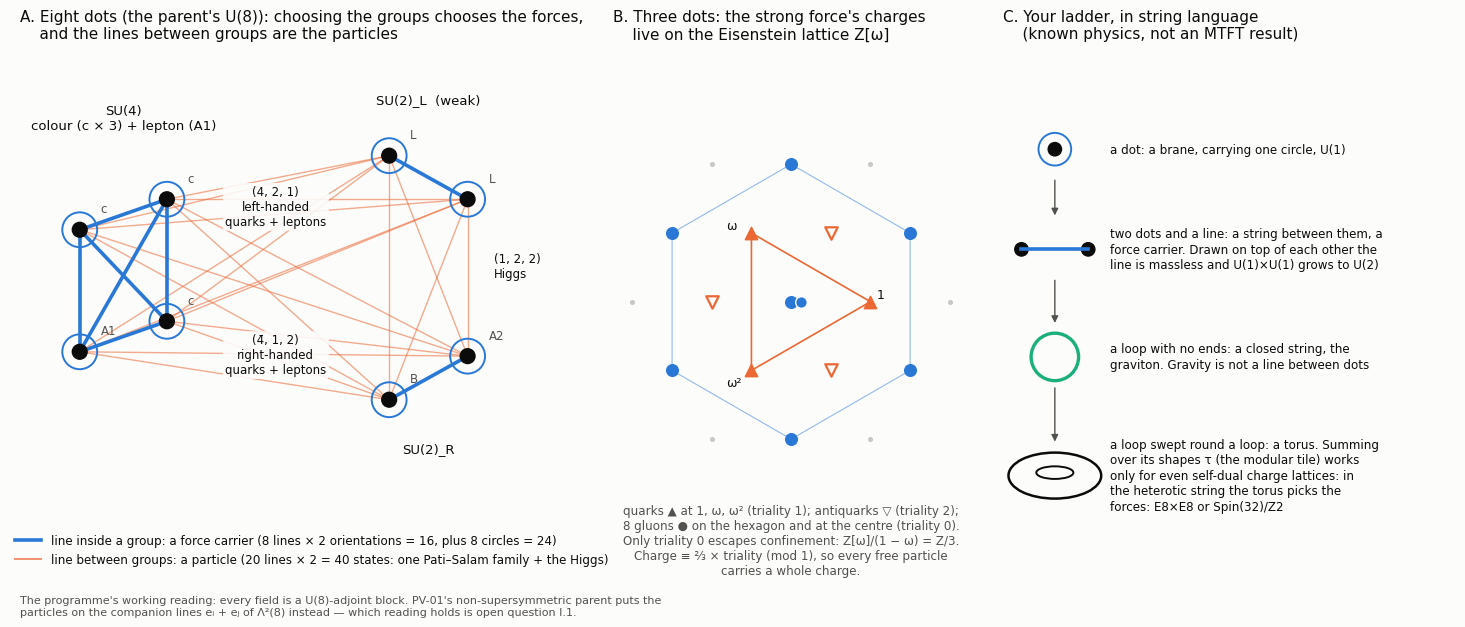

Python code for this plot: (Note: this script raises an exception after producing the figure.)
"""Forces first: the dots-and-lines picture of the parent U(8), the strong force's lattice Z[omega], and the ladder in string language."""
import itertools
import numpy as np
import matplotlib
matplotlib.use("Agg")
import matplotlib.pyplot as plt
from matplotlib.patches import Circle, Ellipse, FancyArrowPatch

BLUE, ORANGE, AQUA, INK, INK2, GRID, SURF = "#2a78d6", "#eb6834", "#1baf7a", "#0b0b0b", "#52514e", "#c9c8c3", "#fcfcfb"
plt.rcParams.update({"font.family": "DejaVu Sans", "font.size": 10, "text.color": INK, "figure.facecolor": SURF, "axes.facecolor": SURF,
                     "savefig.facecolor": SURF})

fig = plt.figure(figsize=(14.6, 6.5))
axA = fig.add_axes([0.005, 0.10, 0.40, 0.78])
axB = fig.add_axes([0.415, 0.16, 0.25, 0.68])
axC = fig.add_axes([0.68, 0.03, 0.315, 0.85])
for ax in (axA, axB, axC):
    ax.set_aspect("equal"); ax.axis("off")

# ---------------------------------------------------------------- A: eight dots, grouped 4 + 2 + 2
groups = {"SU(4)": [(-2.0, 0.9), (-1.0, 1.25), (-1.0, -0.15), (-2.0, -0.5)],
          "SU(2)_L": [(1.55, 1.75), (2.45, 1.25)],
          "SU(2)_R": [(1.55, -1.05), (2.45, -0.55)]}
labels_dot = {"SU(4)": ["c", "c", "c", "A1"], "SU(2)_L": ["L", "L"], "SU(2)_R": ["B", "A2"]}
pts = [(g, p) for g, ps in groups.items() for p in ps]
for (g1, p1), (g2, p2) in itertools.combinations(pts, 2):
    if g1 == g2:
        axA.plot([p1[0], p2[0]], [p1[1], p2[1]], color=BLUE, lw=2.6, zorder=3, solid_capstyle="round")
    else:
        axA.plot([p1[0], p2[0]], [p1[1], p2[1]], color=ORANGE, lw=1.0, alpha=0.55, zorder=1)
for g, ps in groups.items():
    for p, lab in zip(ps, labels_dot[g]):
        axA.add_patch(Circle(p, 0.2, fill=False, ec=BLUE, lw=1.4, zorder=4))
        axA.add_patch(Circle(p, 0.085, color=INK, zorder=5))
        axA.text(p[0] + 0.24, p[1] + 0.2, lab, fontsize=8.5, color=INK2, zorder=6)
axA.text(-1.5, 2.05, "SU(4)\ncolour (c × 3) + lepton (A1)", ha="center", fontsize=9.5)
axA.text(2.0, 2.35, "SU(2)_L  (weak)", ha="center", fontsize=9.5)
axA.text(2.0, -1.65, "SU(2)_R", ha="center", fontsize=9.5)
axA.text(0.25, 0.95, "(4, 2, 1)\nleft-handed\nquarks + leptons", fontsize=8.5, color=INK, ha="center",
         bbox=dict(boxstyle="round,pad=0.2", fc=SURF, ec="none", alpha=0.9), zorder=7)
axA.text(0.25, -0.75, "(4̄, 1, 2)\nright-handed\nquarks + leptons", fontsize=8.5, color=INK, ha="center",
         bbox=dict(boxstyle="round,pad=0.2", fc=SURF, ec="none", alpha=0.9), zorder=7)
axA.text(2.75, 0.35, "(1, 2, 2)\nHiggs", fontsize=8.5, color=INK, ha="left",
         bbox=dict(boxstyle="round,pad=0.2", fc=SURF, ec="none", alpha=0.9), zorder=7)
axA.set_xlim(-2.8, 3.9); axA.set_ylim(-2.75, 2.75)
axA.plot([], [], color=BLUE, lw=2.6, label="line inside a group: a force carrier (8 lines × 2 orientations = 16, plus 8 circles = 24)")
axA.plot([], [], color=ORANGE, lw=1.4, alpha=0.7, label="line between groups: a particle (20 lines × 2 = 40 states: one Pati–Salam family + the Higgs)")
axA.legend(loc="lower left", bbox_to_anchor=(-0.01, -0.06), frameon=False, fontsize=8.6, handlelength=2.2)
fig.text(0.012, 0.018, "The programme's working reading: every field is a U(8)-adjoint block. PV-01's non-supersymmetric parent puts the\n"
         "particles on the companion lines eᵢ + eⱼ of Λ²(8) instead — which reading holds is open question I.1.", fontsize=8, color=INK2)
fig.text(0.012, 0.95, "A. Eight dots (the parent's U(8)): choosing the groups chooses the forces,\n    and the lines between groups are the particles",
         fontsize=11, va="top")

# ---------------------------------------------------------------- B: the strong force on three dots: Z[omega]
w = np.exp(2j * np.pi / 3)
lat = [a + b * w for a in range(-4, 5) for b in range(-4, 5)]
lat = [z for z in lat if abs(z) < 2.25]
axB.scatter([z.real for z in lat], [z.imag for z in lat], s=7, color=GRID, zorder=1)
roots = [(1 - w) * u for u in (1, -1, w, -w, w * w, -w * w)]
hexa = sorted(roots, key=lambda z: np.angle(z))
hx = [z.real for z in hexa] + [hexa[0].real]; hy = [z.imag for z in hexa] + [hexa[0].imag]
axB.plot(hx, hy, color=BLUE, lw=0.8, alpha=0.5, zorder=2)
axB.scatter([z.real for z in roots], [z.imag for z in roots], s=70, color=BLUE, zorder=4)
axB.scatter([0], [0], s=70, color=BLUE, zorder=4); axB.scatter([0.13], [0], s=70, color=BLUE, zorder=4, ec=SURF)
quarks = [1, w, w * w]
axB.plot([z.real for z in quarks] + [1], [z.imag for z in quarks] + [0], color=ORANGE, lw=1.2, zorder=3)
axB.scatter([z.real for z in quarks], [z.imag for z in quarks], s=80, color=ORANGE, zorder=5, marker="^")
axB.scatter([-z.real for z in quarks], [-z.imag for z in quarks], s=80, facecolor=SURF, edgecolor=ORANGE, lw=1.6, zorder=5, marker="v")
axB.text(1.08, 0.05, "1", fontsize=9); axB.text(w.real - 0.32, w.imag + 0.05, "ω", fontsize=9); axB.text((w * w).real - 0.32, (w * w).imag - 0.2, "ω²", fontsize=9)
axB.set_xlim(-2.3, 2.3); axB.set_ylim(-2.3, 2.3)
axB.text(0, -2.55, "quarks ▲ at 1, ω, ω² (triality 1); antiquarks ▽ (triality 2);\n8 gluons ● on the hexagon and at the centre (triality 0).\n"
         "Only triality 0 escapes confinement: Z[ω]/(1 − ω) = Z/3.\nCharge ≡ ⅔ × triality (mod 1), so every free particle\ncarries a whole charge.", ha="center", va="top", fontsize=8.6, color=INK2)
fig.text(0.418, 0.95, "B. Three dots: the strong force's charges\n    live on the Eisenstein lattice Z[ω]", fontsize=11, va="top")

# ---------------------------------------------------------------- C: the ladder in string language
ys = [3.35, 2.0, 0.55, -1.05]
axC.add_patch(Circle((0, ys[0]), 0.09, color=INK)); axC.add_patch(Circle((0, ys[0]), 0.22, fill=False, ec=BLUE, lw=1.4))
axC.add_patch(Circle((-0.45, ys[1]), 0.09, color=INK)); axC.add_patch(Circle((0.45, ys[1]), 0.09, color=INK))
axC.plot([-0.45, 0.45], [ys[1], ys[1]], color=BLUE, lw=2.6)
axC.add_patch(Circle((0, ys[2]), 0.32, fill=False, ec=AQUA, lw=2.4))
axC.add_patch(Ellipse((0, ys[3]), 1.25, 0.62, fill=False, ec=INK, lw=1.8))
axC.add_patch(Ellipse((0, ys[3] + 0.04), 0.5, 0.17, fill=False, ec=INK, lw=1.4))
import textwrap
txt = ["a dot: a brane, carrying one circle, U(1)",
       "two dots and a line: a string between them, a force carrier. Drawn on top of each other the line is massless and U(1)×U(1) grows to U(2)",
       "a loop with no ends: a closed string, the graviton. Gravity is not a line between dots",
       "a loop swept round a loop: a torus. Summing over its shapes τ (the modular tile) works only for even self-dual charge lattices: in the heterotic string the torus picks the forces: E8×E8 or Spin(32)/Z2"]
txt = ["\n".join(textwrap.wrap(t, 45)) for t in txt]
for y, t in zip(ys, txt):
    axC.text(0.75, y, t, va="center", fontsize=8.6, linespacing=1.25)
for y0, y1 in zip(ys[:-1], ys[1:]):
    axC.add_patch(FancyArrowPatch((0, y0 - 0.38), (0, y1 + 0.42), arrowstyle="-|>", mutation_scale=10, color=INK2, lw=1.0))
axC.set_xlim(-0.8, 5.4); axC.set_ylim(-2.05, 3.85)
fig.text(0.685, 0.95, "C. Your ladder, in string language\n    (known physics, not an MTFT result)", fontsize=11, va="top")
fig.savefig("docs/SM/figs/gf01_dots.png", dpi=190)
print("ok")
